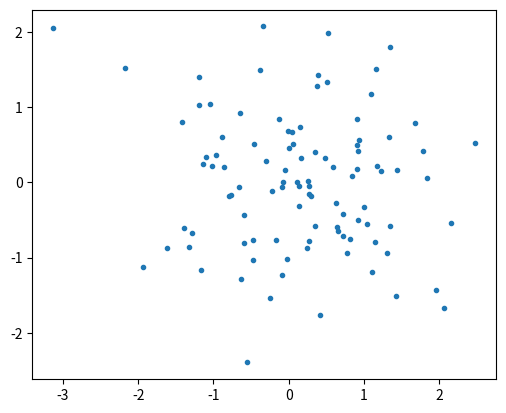

The script that saved this image:
import numpy as np
import matplotlib.pyplot as plt
plt.ion()

np.random.seed(234)

# Constants
G = 1.0
dt = 0.01
epsilon = 0.1
steps = 1000

# Particle
N = 100
m = 20 * np.ones(N)

# Generate particles
x = np.random.randn(N)
y = np.random.randn(N)

# Show
fig, ax = plt.subplots()
ax.plot(x,y, '.')
ax.axis('scaled')
plt.pause(5)
